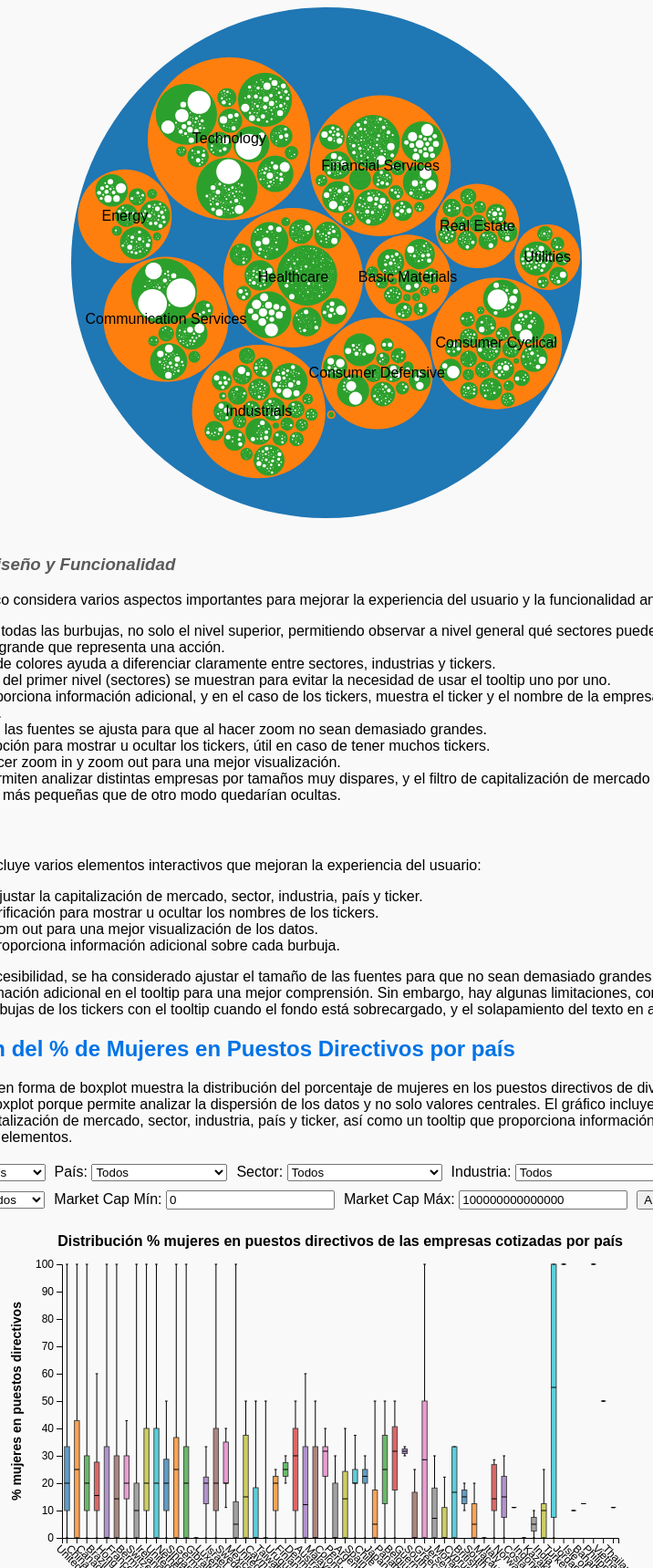
D3 v7 page, settled after 480 driven frames (8 s of simulated time); the page loaded 1 data file(s).


// ── script.js
// script.js
let fullData1 = [];

// Cargar datos
function loadData() {
  d3.csv("data3.csv").then((raw) => {
    fullData1 = raw.map((d) => ({
      sector: d["Fundamentals_Sector_2025_4"].trim(),
      industry: d["Fundamentals_Industry_2025_4"].trim(),
      ticker: d["Ticker"].trim(),
      company: d["Company Name"].trim(),
      country: d["Fundamentals_Country_2025_4"].trim(),
      marketCap: +d["Fundamentals_Market Cap_2025_4"],
      // Confirmado: graficamos este campo
      femalePct: +d["Fundamentals_Officer_%female_2025_4"] * 100,
    }));

    // Bubble chart
    initFilters1();
    drawViz1();
    d3.select("#toggleTickers").on("change", drawViz1);

    // Boxplot
    initFilters2();
    drawViz2();
  });
}

// UtilidadesF
function uniq(data, key) {
  return Array.from(new Set(data.map((d) => d[key]))).sort();
}
function populate(sel, arr) {
  const s = d3.select(sel);
  s.html('<option value="All">Todos</option>');
  arr.forEach((v) => s.append("option").attr("value", v).text(v));
}

// --- VIZ 1: Bubble Pack ---
function initFilters1() {
  populate("#countryFilter1", uniq(fullData1, "country"));
  populate("#sectorFilter1", uniq(fullData1, "sector"));
  populate("#industryFilter1", uniq(fullData1, "industry"));
  populate("#tickerFilter1", uniq(fullData1, "ticker"));
  d3.select("#applyFilters1").on("click", drawViz1);
}

function getFilters1() {
  return {
    country: d3.select("#countryFilter1").property("value"),
    sector: d3.select("#sectorFilter1").property("value"),
    industry: d3.select("#industryFilter1").property("value"),
    ticker: d3.select("#tickerFilter1").property("value"),
    min: +d3.select("#marketCapMin1").property("value"),
    max: +d3.select("#marketCapMax1").property("value"),
  };
}

function drawViz1() {
  const f = getFilters1();
  const data = fullData1.filter(
    (d) =>
      (f.country === "All" || d.country === f.country) &&
      (f.sector === "All" || d.sector === f.sector) &&
      (f.industry === "All" || d.industry === f.industry) &&
      (f.ticker === "All" || d.ticker === f.ticker) &&
      d.marketCap >= f.min &&
      d.marketCap <= f.max
  );
  const showTickers = d3.select("#toggleTickers").property("checked");

  const container = d3.select("#chart1");
  container.select("svg").remove();
  const tooltip = container.select(".tooltip1");
  const width = 560,
    height = 560;

  // jerarquía
  const root = d3
    .hierarchy({
      children: d3
        .groups(data, (d) => d.sector)
        .map(([s, sd]) => ({
          name: s,
          children: d3
            .groups(sd, (d) => d.industry)
            .map(([i, id]) => ({
              name: i,
              children: d3
                .groups(id, (d) => d.ticker)
                .map(([t, td]) => ({
                  name: t,
                  company: td[0].company,
                  value: d3.sum(td, (x) => x.marketCap),
                })),
            })),
        })),
    })
    .sum((d) => d.value);

  d3.pack().size([width, height]).padding(3)(root);

  const svg = container
    .append("svg")
    .attr("width", width)
    .attr("height", height);
  const color = d3.scaleOrdinal(d3.schemeCategory10);

  let focus = root,
    view = [root.x, root.y, root.r * 2];

  // Círculos
  const nodes = svg
    .selectAll("circle")
    .data(root.descendants())
    .enter()
    .append("circle")
    .attr("fill", (d) => (d.children ? color(d.depth) : "#fff"))
    .attr("pointer-events", "all")
    .on("mouseover", (e, d) => {
      const txt =
        d.depth === 1
          ? `Sector: ${d.data.name}`
          : d.depth === 2
          ? `Industria: ${d.data.name}`
          : `Ticker: ${d.data.name} – ${d.data.company}`;
      tooltip
        .html(`${txt}<br>Market Cap: ${d.value.toLocaleString()}`)
        .style("visibility", "visible");
    })
    .on("mousemove", (e, d) => {
      // Tooltip justo en la posición del cursor
      const [x, y] = d3.pointer(e, container.node());
      tooltip.style("left", `${x}px`).style("top", `${y}px`);
    })
    .on("mouseout", () => tooltip.style("visibility", "hidden"))
    .on("click", (e, d) => {
      if (d.children) {
        zoom(d);
        e.stopPropagation();
      }
    });

  // Etiquetas
  const labels = svg
    .selectAll("text")
    .data(root.descendants())
    .enter()
    .append("text")
    .attr("text-anchor", "middle")
    .attr("dy", "0.3em")
    .text((d) => d.data.name)
    .attr("opacity", (d) =>
      d.depth === 1 ||
      (d.depth === 2 && focus.depth === 1) ||
      (d.depth === 3 && focus.depth === 2 && showTickers)
        ? 1
        : 0
    );

  svg.on("click", () => zoom(root));
  zoomTo(view);

  function zoom(d) {
    focus = d;
    const t = svg.transition().duration(750);
    t.tween("zoom", () => {
      const i = d3.interpolateZoom(view, [focus.x, focus.y, focus.r * 2]);
      return (t) => zoomTo(i(t));
    });
    labels
      .transition(t)
      .attr("opacity", (d) =>
        d.depth === 1 ||
        (d.depth === 2 && focus.depth === 1) ||
        (d.depth === 3 && focus.depth === 2 && showTickers)
          ? 1
          : 0
      );
  }

  function zoomTo(v) {
    view = v;
    const k = width / v[2];
    nodes
      .attr(
        "transform",
        (d) =>
          `translate(${(d.x - v[0]) * k + width / 2},${
            (d.y - v[1]) * k + height / 2
          })`
      )
      .attr("r", (d) => d.r * k);
    labels.attr(
      "transform",
      (d) =>
        `translate(${(d.x - v[0]) * k + width / 2},${
          (d.y - v[1]) * k + height / 2
        })`
    );
  }
}

// VIZ 2: Boxplot

function initFilters2() {
  populate("#countryFilter2", uniq(fullData1, "country"));
  populate("#sectorFilter2", uniq(fullData1, "sector"));
  populate("#industryFilter2", uniq(fullData1, "industry"));
  populate("#tickerFilter2", uniq(fullData1, "ticker"));

  // Opciones de agrupación
  const groupOpts = [
    { value: "country", text: "País" },
    { value: "sector", text: "Sector" },
    { value: "industry", text: "Industria" },
  ];
  const gb = d3.select("#groupBy");
  groupOpts.forEach((o) =>
    gb.append("option").attr("value", o.value).text(o.text)
  );
  gb.on("change", () => {
    d3.select("#groupByLabel").text(
      gb.select("option:checked").text().toLowerCase()
    );
  });

  d3.select("#applyFilters2").on("click", drawViz2);
}

function getFilters2() {
  return {
    groupBy: d3.select("#groupBy").property("value"),
    country: d3.select("#countryFilter2").property("value"),
    sector: d3.select("#sectorFilter2").property("value"),
    industry: d3.select("#industryFilter2").property("value"),
    ticker: d3.select("#tickerFilter2").property("value"),
    min: +d3.select("#marketCapMin2").property("value"),
    max: +d3.select("#marketCapMax2").property("value"),
  };
}

function drawViz2() {
  const f = getFilters2();
  const data = fullData1.filter(
    (d) =>
      (f.country === "All" || d.country === f.country) &&
      (f.sector === "All" || d.sector === f.sector) &&
      (f.industry === "All" || d.industry === f.industry) &&
      (f.ticker === "All" || d.ticker === f.ticker) &&
      d.marketCap >= f.min &&
      d.marketCap <= f.max
  );
  const groupKey = f.groupBy;
  const groupKeyLabel = d3.select("#groupBy").select("option:checked").text();

  // Estadísticas por grupo
  const grouped = d3.groups(data, (d) => d[groupKey]);
  const stats = grouped.map(([key, vals]) => {
    const arr = vals.map((d) => d.femalePct).sort(d3.ascending);
    return {
      key,
      q1: d3.quantile(arr, 0.25),
      median: d3.quantile(arr, 0.5),
      q3: d3.quantile(arr, 0.75),
      min: d3.min(arr),
      max: d3.max(arr),
    };
  });

  const container = d3.select("#chart2");
  container.select("svg").remove();
  const tooltip = container.select(".tooltip2");
  const margin = { top: 40, right: 30, bottom: 110, left: 60 };
  const width = 700 - margin.left - margin.right;
  const height = 450 - margin.top - margin.bottom;

  const svg = container
    .append("svg")
    .attr("width", width + margin.left + margin.right)
    .attr("height", height + margin.top + margin.bottom)
    .append("g")
    .attr("transform", `translate(${margin.left},${margin.top})`);

  // Título del gráfico
  svg
    .append("text")
    .attr("class", "chart-title")
    .attr("x", width / 2)
    .attr("y", -margin.top / 2)
    .attr("text-anchor", "middle")
    .text(
      `Distribución % mujeres en puestos directivos de las empresas cotizadas por ${groupKeyLabel.toLowerCase()}`
    );

  // Escalas
  const x = d3
    .scaleBand()
    .domain(stats.map((d) => d.key))
    .range([0, width])
    .paddingInner(0.5)
    .paddingOuter(0.25);

  const y = d3
    .scaleLinear()
    .domain([0, d3.max(stats, (d) => d.max)])
    .nice()
    .range([height, 0]);

  // Ejes
  svg
    .append("g")
    .attr("class", "axis")
    .attr("transform", `translate(0,${height})`)
    .call(d3.axisBottom(x))
    .selectAll("text")
    .attr("transform", "rotate(45)")
    .style("text-anchor", "start");

  svg.append("g").attr("class", "axis").call(d3.axisLeft(y));

  // Labels de ejes
  svg
    .append("text")
    .attr("class", "axis-label")
    .attr("x", width / 2)
    .attr("y", height + margin.bottom - 15)
    .attr("text-anchor", "middle")
    .text(groupKeyLabel);
  svg
    .append("text")
    .attr("class", "axis-label")
    .attr("transform", "rotate(-90)")
    .attr("x", -height / 2)
    .attr("y", -margin.left + 15)
    .attr("text-anchor", "middle")
    .text("% mujeres en puestos directivos");

  // Paleta de colores
  const colorScale = d3
    .scaleOrdinal(d3.schemeCategory10)
    .domain(stats.map((d) => d.key));

  //boxplots con tooltip
  const boxWidth = x.bandwidth();
  const boxes = svg
    .selectAll(".boxplot")
    .data(stats)
    .enter()
    .append("g")
    .attr("transform", (d) => `translate(${x(d.key)},0)`);

  boxes
    .append("rect")
    .attr("class", "box")
    .attr("x", 0)
    .attr("y", (d) => y(d.q3))
    .attr("width", boxWidth)
    .attr("height", (d) => y(d.q1) - y(d.q3))
    .attr("fill", (d) => colorScale(d.key))
    .on("mouseover", (e, d) => {
      const mean = d3
        .mean(
          data.filter((x) => x[groupKey] === d.key),
          (x) => x.femalePct
        )
        .toFixed(2);
      tooltip
        .html(
          `<strong>${groupKeyLabel}: ${d.key}</strong><br>` +
            `Media: ${mean}%<br>` +
            `Q1: ${d.q1.toFixed(2)}%<br>` +
            `Mediana (Q2): ${d.median.toFixed(2)}%<br>` +
            `Q3: ${d.q3.toFixed(2)}%`
        )
        .style("visibility", "visible");
    })
    .on("mousemove", (e) => {
      const [xPos, yPos] = d3.pointer(e, container.node());
      tooltip.style("left", `${xPos + 10}px`).style("top", `${yPos + 10}px`);
    })
    .on("mouseout", () => tooltip.style("visibility", "hidden"));

  boxes
    .append("line")
    .attr("class", "line")
    .attr("x1", 0)
    .attr("x2", boxWidth)
    .attr("y1", (d) => y(d.median))
    .attr("y2", (d) => y(d.median));

  boxes
    .append("line")
    .attr("class", "line")
    .attr("x1", boxWidth / 2)
    .attr("x2", boxWidth / 2)
    .attr("y1", (d) => y(d.min))
    .attr("y2", (d) => y(d.q1));

  boxes
    .append("line")
    .attr("class", "line")
    .attr("x1", boxWidth / 2)
    .attr("x2", boxWidth / 2)
    .attr("y1", (d) => y(d.q3))
    .attr("y2", (d) => y(d.max));

  boxes
    .append("line")
    .attr("class", "line")
    .attr("x1", boxWidth * 0.25)
    .attr("x2", boxWidth * 0.75)
    .attr("y1", (d) => y(d.min))
    .attr("y2", (d) => y(d.min));

  boxes
    .append("line")
    .attr("class", "line")
    .attr("x1", boxWidth * 0.25)
    .attr("x2", boxWidth * 0.75)
    .attr("y1", (d) => y(d.max))
    .attr("y2", (d) => y(d.max));
}

// Inicializar todo
loadData();


### data: data3.csv
Fundamentals_Sector_2025_4, Fundamentals_Industry_2025_4, Ticker, Company Name, Fundamentals_Officer_Ms_Count_2025_4, Fundamentals_Officer_Mr_Count_2025_4, Fundamentals_Officer_None_Count_2025_4, Fundamentals_Officer_%female_2025_4, Fundamentals_CEO_age_2025_4, Fundamentals_unclear_gender_2025_4, Fundamentals_Country_2025_4, Fundamentals_Market Cap_2025_4
Healthcare, Diagnostics & Research, A, Agilent Technologies, Inc., 2, 8, 0, 0.2, 52.0, [], United States, 28932253696
Basic Materials, Aluminum, AA, Alcoa Corporation, 5, 5, 0, 0.5, 57.0, [], United States, 5910344192
Consumer Defensive, Education & Training Services, AACG, ATA Creativity Global, 1, 5, 0, 0.1667, 60.0, [], China, 30040112
Financial Services, Shell Companies, AACT, Ares Acquisition Corporation II, 1, 2, 0, 0.3333, 57.0, [], United States, 700000000
Industrials, Airlines, AAL, American Airlines Group Inc., 2, 8, 0, 1.0, 60.0, [], United States, 5911608320
Financial Services, Shell Companies, AAM, AA Mission Acquisition Corp., 0, 2, 0, 0.0, 57.0, [], United States, 451612992
Financial Services, Insurance - Life, AAME, Atlantic American Corporation, 1, 5, 0, 0.1667, 62.0, [], United States, 28318392
Financial Services, Asset Management, AAMI, Acadian Asset Management Inc., 4, 4, 0, 0.5, , [], United States, 979106368
Technology, Communication Equipment, AAOI, Applied Optoelectronics, Inc., 2, 6, 0, 0.0, 61.0, [], United States, 497472992
Industrials, Building Products & Equipment, AAON, AAON, Inc., 1, 9, 0, 0.1, 64.0, [], United States, 6591604224
Consumer Cyclical, Auto Parts, AAP, Advance Auto Parts, Inc., 3, 7, 0, 0.3, 54.0, [], United States, 1886537728
Healthcare, Biotechnology, AAPG, Ascentage Pharma Group International, 1, 8, 0, 0.0, 61.0, [], China, 1685803776
Technology, Consumer Electronics, AAPL, Apple Inc., 4, 6, 0, 0.4, 63.0, [], United States, 2880187138048
Healthcare, Biotechnology, AARD, Aardvark Therapeutics, Inc., 2, 6, 0, 0.5, 49.0, [], United States, 149250432
Real Estate, REIT - Diversified, AAT, American Assets Trust, Inc., 0, 6, 0, 0.0, 49.0, [], United States, 1447747840
Financial Services, Asset Management, AB, AllianceBernstein Holding L.P., 1, 9, 0, 0.1, 63.0, [], United States, 4001186048
Basic Materials, Other Industrial Metals & Mining, ABAT, American Battery Technology Company, 0, 7, 0, 0.0, 42.0, [], United States, 96086832
Healthcare, Drug Manufacturers - General, ABBV, AbbVie Inc., 3, 7, 0, 1.0, 54.0, [], United States, 305137549312
Financial Services, Banks - Regional, ABCB, Ameris Bancorp, 1, 9, 0, 0.1, 56.0, [], United States, 3632317696
Healthcare, Biotechnology, ABCL, AbCellera Biologics Inc., 3, 7, 0, 0.3, 49.0, [], Canada, 716661120
Healthcare, Biotechnology, ABEO, Abeona Therapeutics Inc., 1, 8, 0, 0.0, 48.0, [], United States, 235215520
Consumer Defensive, Beverages - Brewers, ABEV, Ambev S.A., 2, 8, 0, 0.2, , [], Brazil, 37553283072
Consumer Cyclical, Auto & Truck Dealerships, ABG, Asbury Automotive Group, Inc., 0, 7, 0, 0.0, 58.0, [], United States, 4188466176
Financial Services, Insurance - Life, ABL, Abacus Global Management, Inc., 1, 9, 0, 0.1, 51.0, [], United States, 793226048
Communication Services, Advertising Agencies, ABLV, Able View Global Inc., 0, 2, 0, 0.0, 43.0, [], China, 51365496
Industrials, Specialty Business Services, ABM, ABM Industries Incorporated, 3, 7, 0, 0.3, 62.0, [], United States, 2854716160
Consumer Cyclical, Travel Services, ABNB, Airbnb, Inc., 3, 7, 0, 0.0, 42.0, [], United States, 69561499648
Healthcare, Biotechnology, ABOS, Acumen Pharmaceuticals, Inc., 2, 8, 0, 0.2, 53.0, [], United States, 52868464
Healthcare, Biotechnology, ABP, Abpro Holdings, Inc., 0, 3, 0, 0.0, 45.0, [], United States, 13350015
Real Estate, REIT - Mortgage, ABR, Arbor Realty Trust, Inc., 1, 8, 0, 0.1111, 63.0, [], United States, 2022018304
Healthcare, Biotechnology, ABSI, Absci Corporation, 4, 6, 0, 0.4, 33.0, [], United States, 394794272
Healthcare, Medical Devices, ABT, Abbott Laboratories, 5, 5, 0, 0.5, 50.0, [], United States, 227856351232
Financial Services, Capital Markets, ABTS, Abits Group Inc., 0, 4, 0, 0.0, 40.0, [], Hong Kong, 4408995
Healthcare, Biotechnology, ABUS, Arbutus Biopharma Corporation, 3, 2, 0, 0.6, 47.0, [], United States, 607948992
Healthcare, Biotechnology, ABVC, ABVC BioPharma, Inc., 0, 3, 0, 0.0, 38.0, [], United States, 20221548
Consumer Defensive, Packaged Foods, ABVE, Above Food Ingredients Inc., 0, 4, 0, 0.0, 69.0, [], Canada, 15304500
Healthcare, Biotechnology, ABVX, ABIVAX Société Anonyme, 3, 7, 0, 0.3, 66.0, [], France, 428076224
Financial Services, Asset Management, AC, Associated Capital Group, Inc., 0, 5, 0, 0.0, , [], United States, 709662976
Industrials, Engineering & Construction, ACA, Arcosa, Inc., 2, 8, 0, 0.2, 58.0, [], United States, 3713111296
Healthcare, Biotechnology, ACAD, ACADIA Pharmaceuticals Inc., 3, 6, 0, 0.3333, 53.0, [], United States, 2420108288
Healthcare, Drug Manufacturers - Specialty & Generic, ACB, Aurora Cannabis Inc., 4, 6, 0, 0.4, 51.0, [], Canada, 235452784
Industrials, Business Equipment & Supplies, ACCO, ACCO Brands Corporation, 3, 7, 0, 0.3, 53.0, [], United States, 322104288
Communication Services, Advertising Agencies, ACCS, ACCESS Newswire Inc., 2, 4, 0, 0.3333, 53.0, [], United States, 32245414
Energy, Oil & Gas Equipment & Services, ACDC, ProFrac Holding Corp., 0, 8, 0, 0.0, , [], United States, 739766080
Consumer Cyclical, Gambling, ACEL, Accel Entertainment, Inc., 2, 8, 0, 0.2, 54.0, [], United States, 946305856
Healthcare, Biotechnology, ACET, Adicet Bio, Inc., 3, 3, 0, 0.5, , [], United States, 43368704
Financial Services, Insurance - Diversified, ACGL, Arch Capital Group Ltd., 2, 8, 0, 0.2, 62.0, [], Bermuda, 34366742528
Healthcare, Medical Care Facilities, ACHC, Acadia Healthcare Company, Inc., 0, 6, 0, 0.0, 56.0, [], United States, 2088951808
Industrials, Aerospace & Defense, ACHR, Archer Aviation Inc., 2, 8, 0, 0.2, 45.0, [], United States, 3821701376
Healthcare, Biotechnology, ACHV, Achieve Life Sciences, Inc., 2, 7, 0, 0.2222, 65.0, [], Canada, 69370200
… [head cut at 6 KiB]